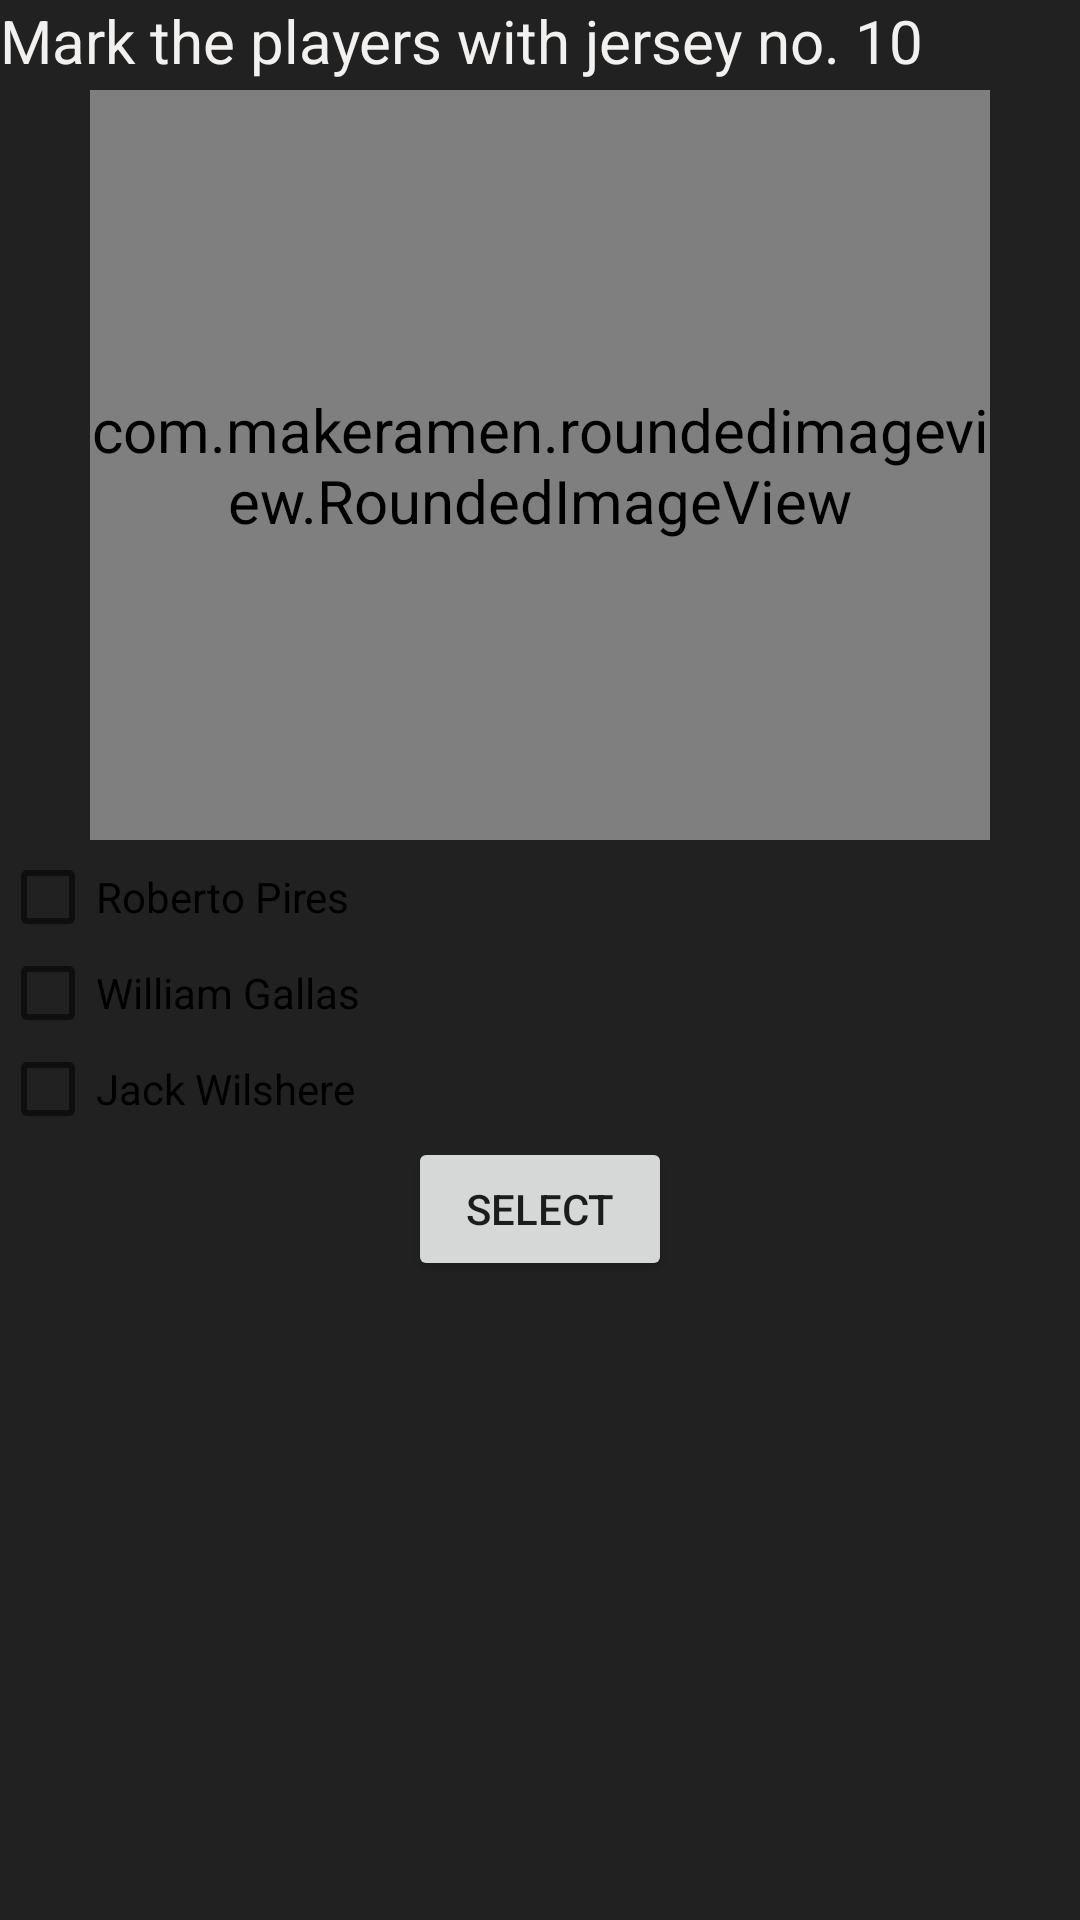

The Android layout XML behind this screen, and the referenced resources:
<!-- AndroidManifest.xml: activity theme MyTheme -->
<!-- res/layout/activity_screenseven.xml -->
<?xml version="1.0" encoding="utf-8"?>
<ScrollView
    xmlns:android="http://schemas.android.com/apk/res/android"
    android:layout_width="fill_parent"
    android:layout_height="fill_parent">
<LinearLayout
    android:orientation="vertical" android:layout_width="match_parent"
    android:layout_height="match_parent">

    <TextView
        android:layout_width="wrap_content"
        android:layout_height="wrap_content"
        android:id="@+id/text_question"
        android:text="@string/question_seven"/>

    <com.makeramen.roundedimageview.RoundedImageView
        xmlns:app="http://schemas.android.com/apk/res-auto"
        android:layout_height="250dp"
        android:layout_width="300dp"
        android:id="@+id/imageView1"
        app:riv_corner_radius="20dip"
        app:riv_border_width="2dip"
        app:riv_border_color="#333333"
        app:riv_mutate_background="true"
        app:riv_tile_mode="repeat"
        app:riv_oval="false"
        android:layout_margin="3dp"
        android:layout_gravity="center"
        android:src="@drawable/jerseynew1"/>

    <CheckBox
        android:layout_width="wrap_content"
        android:layout_height="wrap_content"
        android:text="@string/question_seven_option_A"
        android:id="@+id/checkbox_a"/>
    <CheckBox
        android:layout_width="wrap_content"
        android:layout_height="wrap_content"
        android:text="@string/question_seven_option_B"
        android:id="@+id/checkbox_b"/>
    <CheckBox
        android:layout_width="wrap_content"
        android:layout_height="wrap_content"
        android:text="@string/question_seven_option_C"
        android:id="@+id/checkbox_c"/>

    <Button
        android:layout_width="wrap_content"
        android:layout_height="wrap_content"
        android:id="@+id/button_select"
        android:text="@string/button_select"
        android:layout_gravity="center"/>

</LinearLayout>
</ScrollView>
<!-- resources referenced by this layout -->
<resources>
  <!-- drawable jerseynew1: jpg bitmap (drawable, 15376 bytes) -->
  <string name="button_select">Select</string>
  <string name="question_seven">Mark the players with jersey no. 10</string>
  <string name="question_seven_option_A">Roberto Pires</string>
  <string name="question_seven_option_B">William Gallas</string>
  <string name="question_seven_option_C">Jack Wilshere</string>
  <style name="MyTheme" parent="Theme.AppCompat.Light.NoActionBar">
          <item name="android:textViewStyle">@style/MyTextView</item>
          <item name="android:radioButtonStyle">@style/MyRadioButton</item>
          <item name="android:scrollViewStyle">@style/MyScrollableLayout</item>
          <item name="editTextStyle">@style/MyEditText</item>
          <item name="checkboxStyle">@style/MyCheckbox</item>
      </style>
  <style name="MyTextView" parent="android:Widget.TextView">
          <item name="android:textSize">20sp</item>
          <item name="android:textColor">#F2F1EF</item>
          </style>
  <style name="MyRadioButton" parent="android:Widget.CompoundButton.RadioButton">
          <item name="android:textSize">20sp</item>
          <item name="android:textColor">#F2F1EF</item>
              <item name="android:buttonTint">@color/colorText</item>
          </style>
  <style name="MyScrollableLayout" parent="android:Widget.ScrollView">
          <item name="android:background">@color/colorBackground</item>
          </style>
  <style name="MyEditText" parent="android:Widget.EditText">
              <item name="android:background">#F2F1EF</item>
              <item name="android:textColor">@color/colorBackground</item>
              <item name="android:textSize">20sp</item>
          </style>
  <style name="MyCheckbox" parent="android:Widget.CompoundButton.CheckBox">
          <item name="android:textSize">20sp</item>
          <item name="android:textColor">#F2F1EF</item>
              <item name="android:buttonTint">@color/colorText</item>
          </style>
  <color name="colorText">#F2F1EF</color>
  <color name="colorBackground">#212121</color>
</resources>
